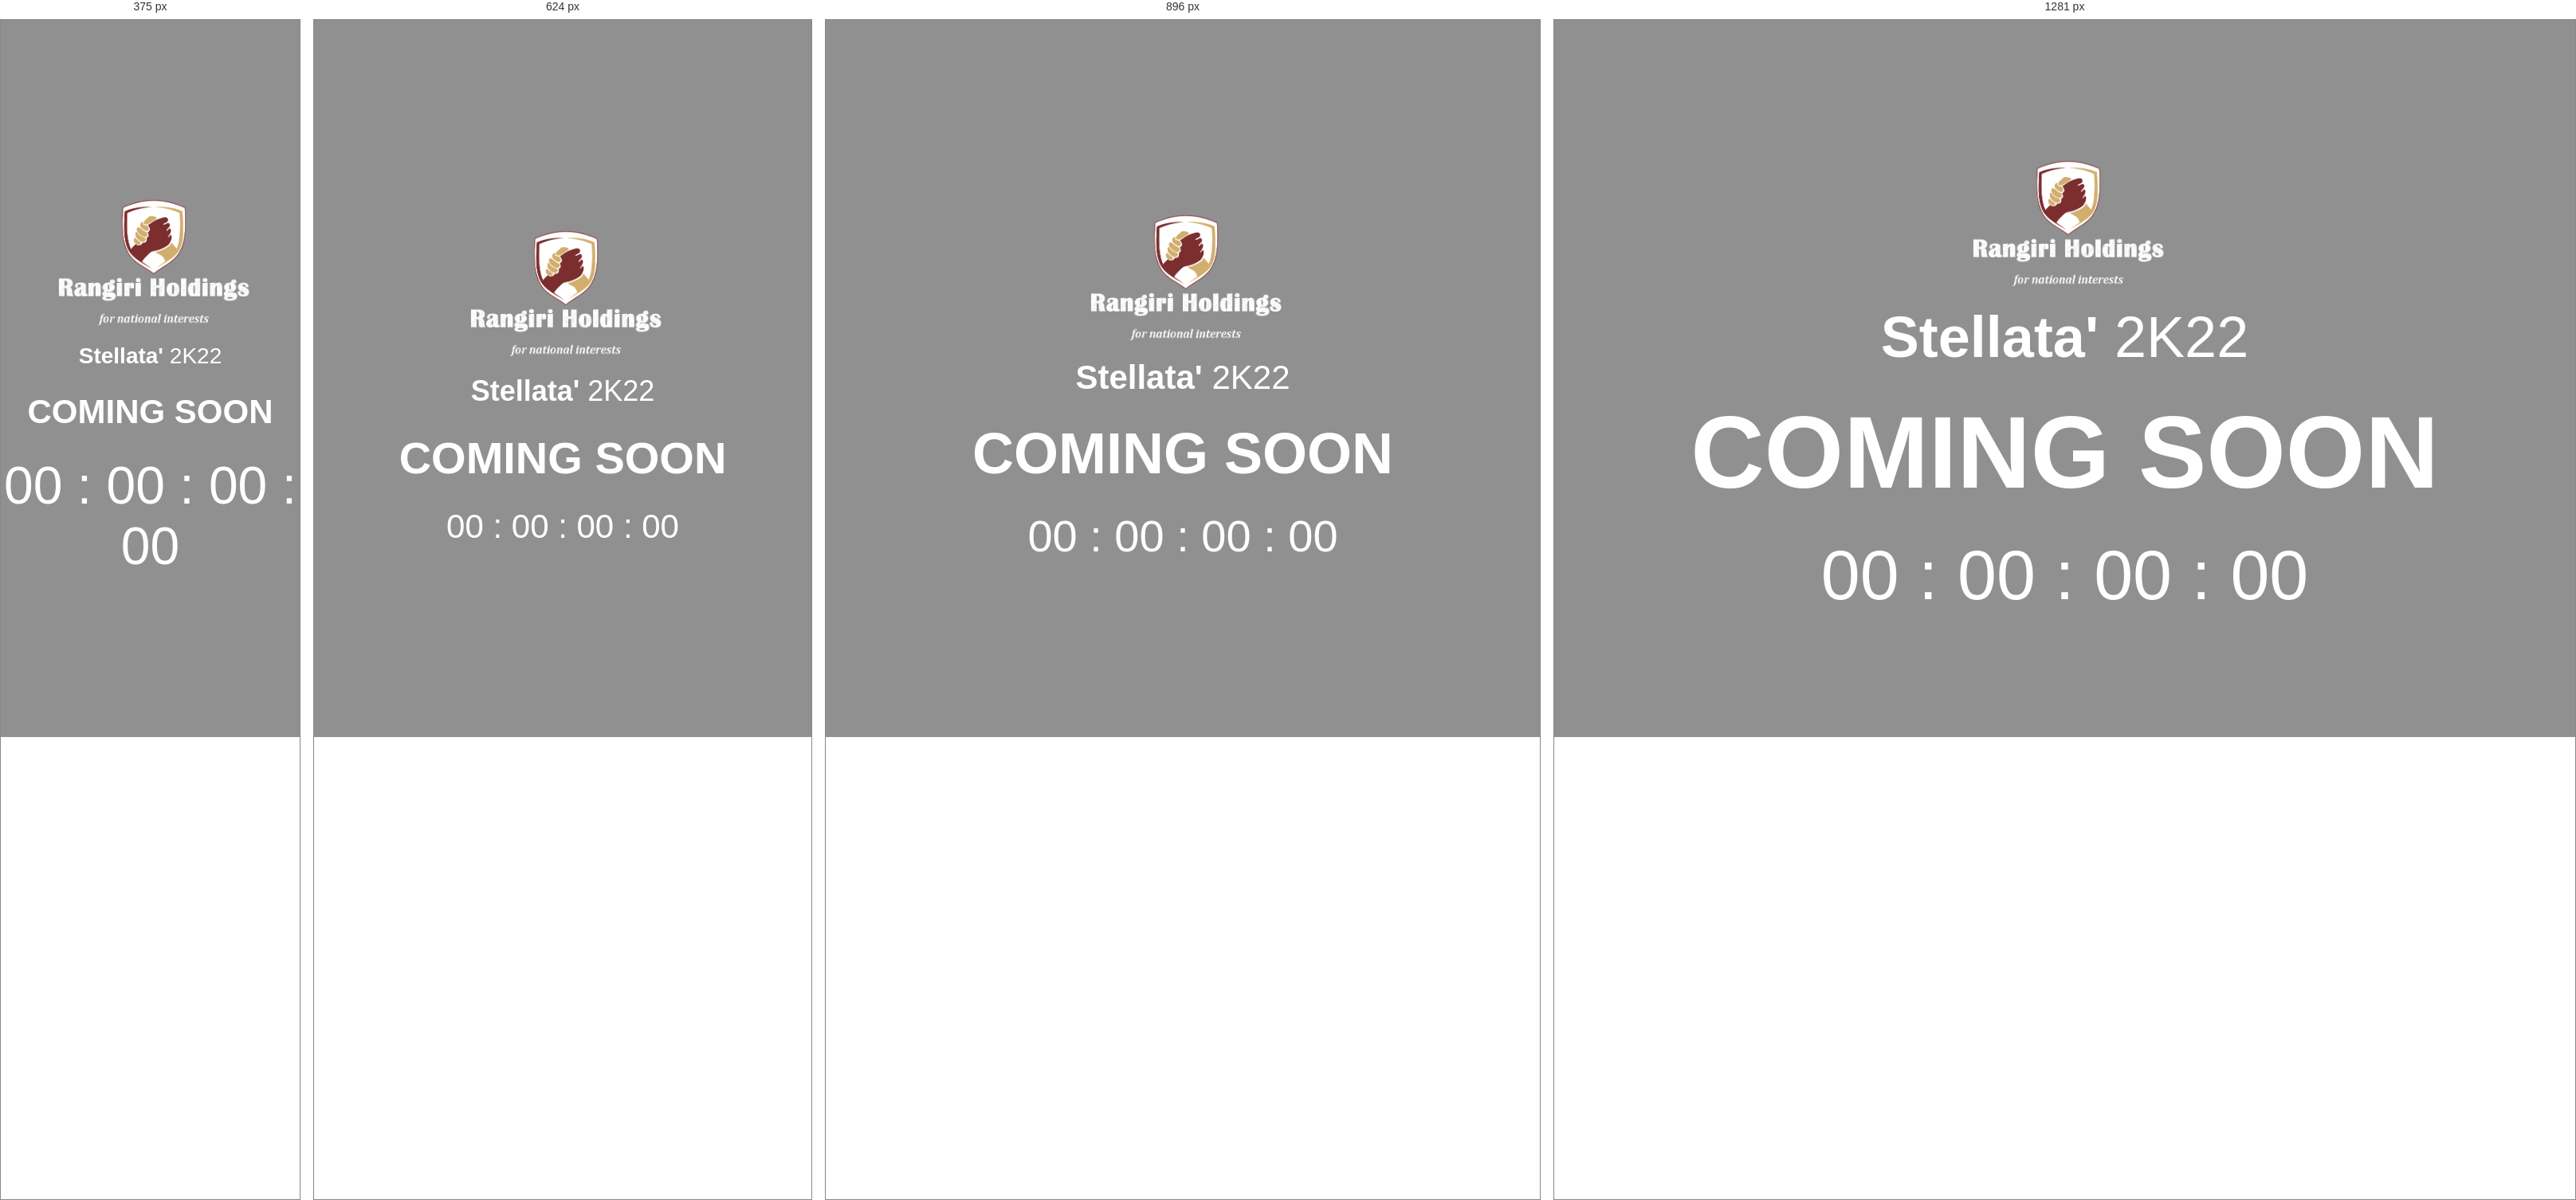
Rendered at 375 px, 624 px, 896 px and 1281 px, left to right.

<!-- file: index.html -->
<!DOCTYPE html>
<html lang="en">
<head>
  <meta charset="UTF-8">
  <meta name="viewport" content="width=device-width, initial-scale=1.0">
  <meta http-equiv="X-UA-Compatible" content="ie=edge">
  <title>The Coffee Bean</title>

  <link rel="stylesheet" href="main.css" />
</head>
<body>
  <header>
    <div class="content">
      <img src="Logo.png" width="320" height="200" />
      <h1>Stellata' <span>2K22</span></h1>
      <h2>COMING SOON</h2>
      <div class="countdown">00 : 00 : 00 : 00</div>
    </div>
  </header>
  <script src="main.js"></script>
</body>
</html>

/* @media block from main.css */
@media screen and (min-width: 480px) {
  header .content h1 {
    font-size: 36px;
  }
}

/* @media block from main.css */
@media screen and (min-width: 768px) {
  header .content h1 {
    font-size: 42px;
  }
}

/* @media block from main.css */
@media screen and (min-width: 1024px) {
  header .content h1 {
    font-size: 56px;
  }
}

/* @media block from main.css */
@media screen and (min-width: 1280px) {
  header .content h1 {
    font-size: 72px;
  }
}

/* @media block from main.css */
@media screen and (min-width: 480px) {
  header .content h2 {
    font-size: 56px;
  }
}

/* @media block from main.css */
@media screen and (min-width: 768px) {
  header .content h2 {
    font-size: 72px;
  }
}

/* @media block from main.css */
@media screen and (min-width: 1024px) {
  header .content h2 {
    font-size: 96px;
  }
}

/* @media block from main.css */
@media screen and (min-width: 1280px) {
  header .content h2 {
    font-size: 128px;
  }
}

/* @media block from main.css */
@media screen and (min-width: 480px) {
  header .content .countdown {
    font-size: 42px;
  }
}

/* @media block from main.css */
@media screen and (min-width: 768px) {
  header .content .countdown {
    font-size: 56px;
  }
}

/* @media block from main.css */
@media screen and (min-width: 1024px) {
  header .content .countdown {
    font-size: 72px;
  }
}

/* @media block from main.css */
@media screen and (min-width: 1280px) {
  header .content .countdown {
    font-size: 88px;
  }
}